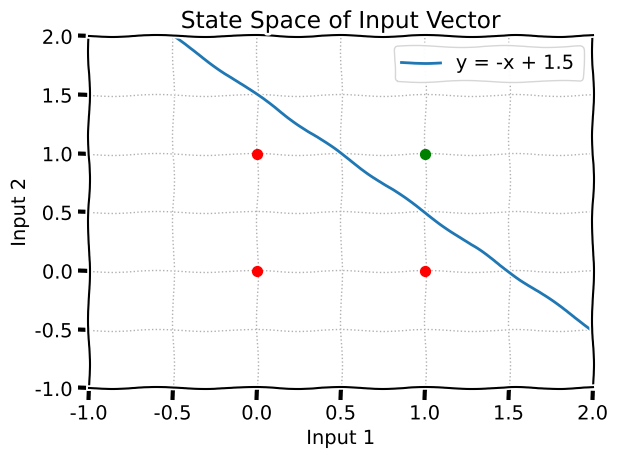

Write Python code to recreate this figure.
import numpy
from matplotlib import pyplot as plt

def StepFunc(v):
	if v > 0:
		return 1
	else:
		return 0

def PModel(x, weights, bias):
	v = numpy.dot(weights, x) + bias
	y = StepFunc(v)
	return y

def AndFunc(x):
	weights = numpy.array([1, 1])
	bias = -1.5
	return PModel(x, weights, bias)

X1 = numpy.array([0, 0])
X2 = numpy.array([0, 1])
X3 = numpy.array([1, 0])
X4 = numpy.array([1, 1])

print("AND ({}, {}) = {}".format(0, 0, AndFunc(X1)))
print("AND ({}, {}) = {}".format(0, 1, AndFunc(X2)))
print("AND ({}, {}) = {}".format(1, 0, AndFunc(X3)))
print("AND ({}, {}) = {}".format(1, 1, AndFunc(X4)))

fig = plt.xkcd()

plt.scatter(0, 0, s=50, color="red", zorder=3)
plt.scatter(0, 1, s=50, color="red", zorder=3)
plt.scatter(1, 0, s=50, color="red", zorder=3)
plt.scatter(1, 1, s=50, color="green", zorder=3)

plt.xlim(-1, 2)
plt.ylim(-1, 2)

x = numpy.linspace(-2, 2, 100)
y = -x + 1.5

plt.xlabel("Input 1")
plt.ylabel("Input 2")
plt.title("State Space of Input Vector")

plt.grid(True, linewidth=1, linestyle=':')
plt.tight_layout()

plt.plot(x,y, label = "y = -x + 1.5")
plt.legend()
plt.show()
